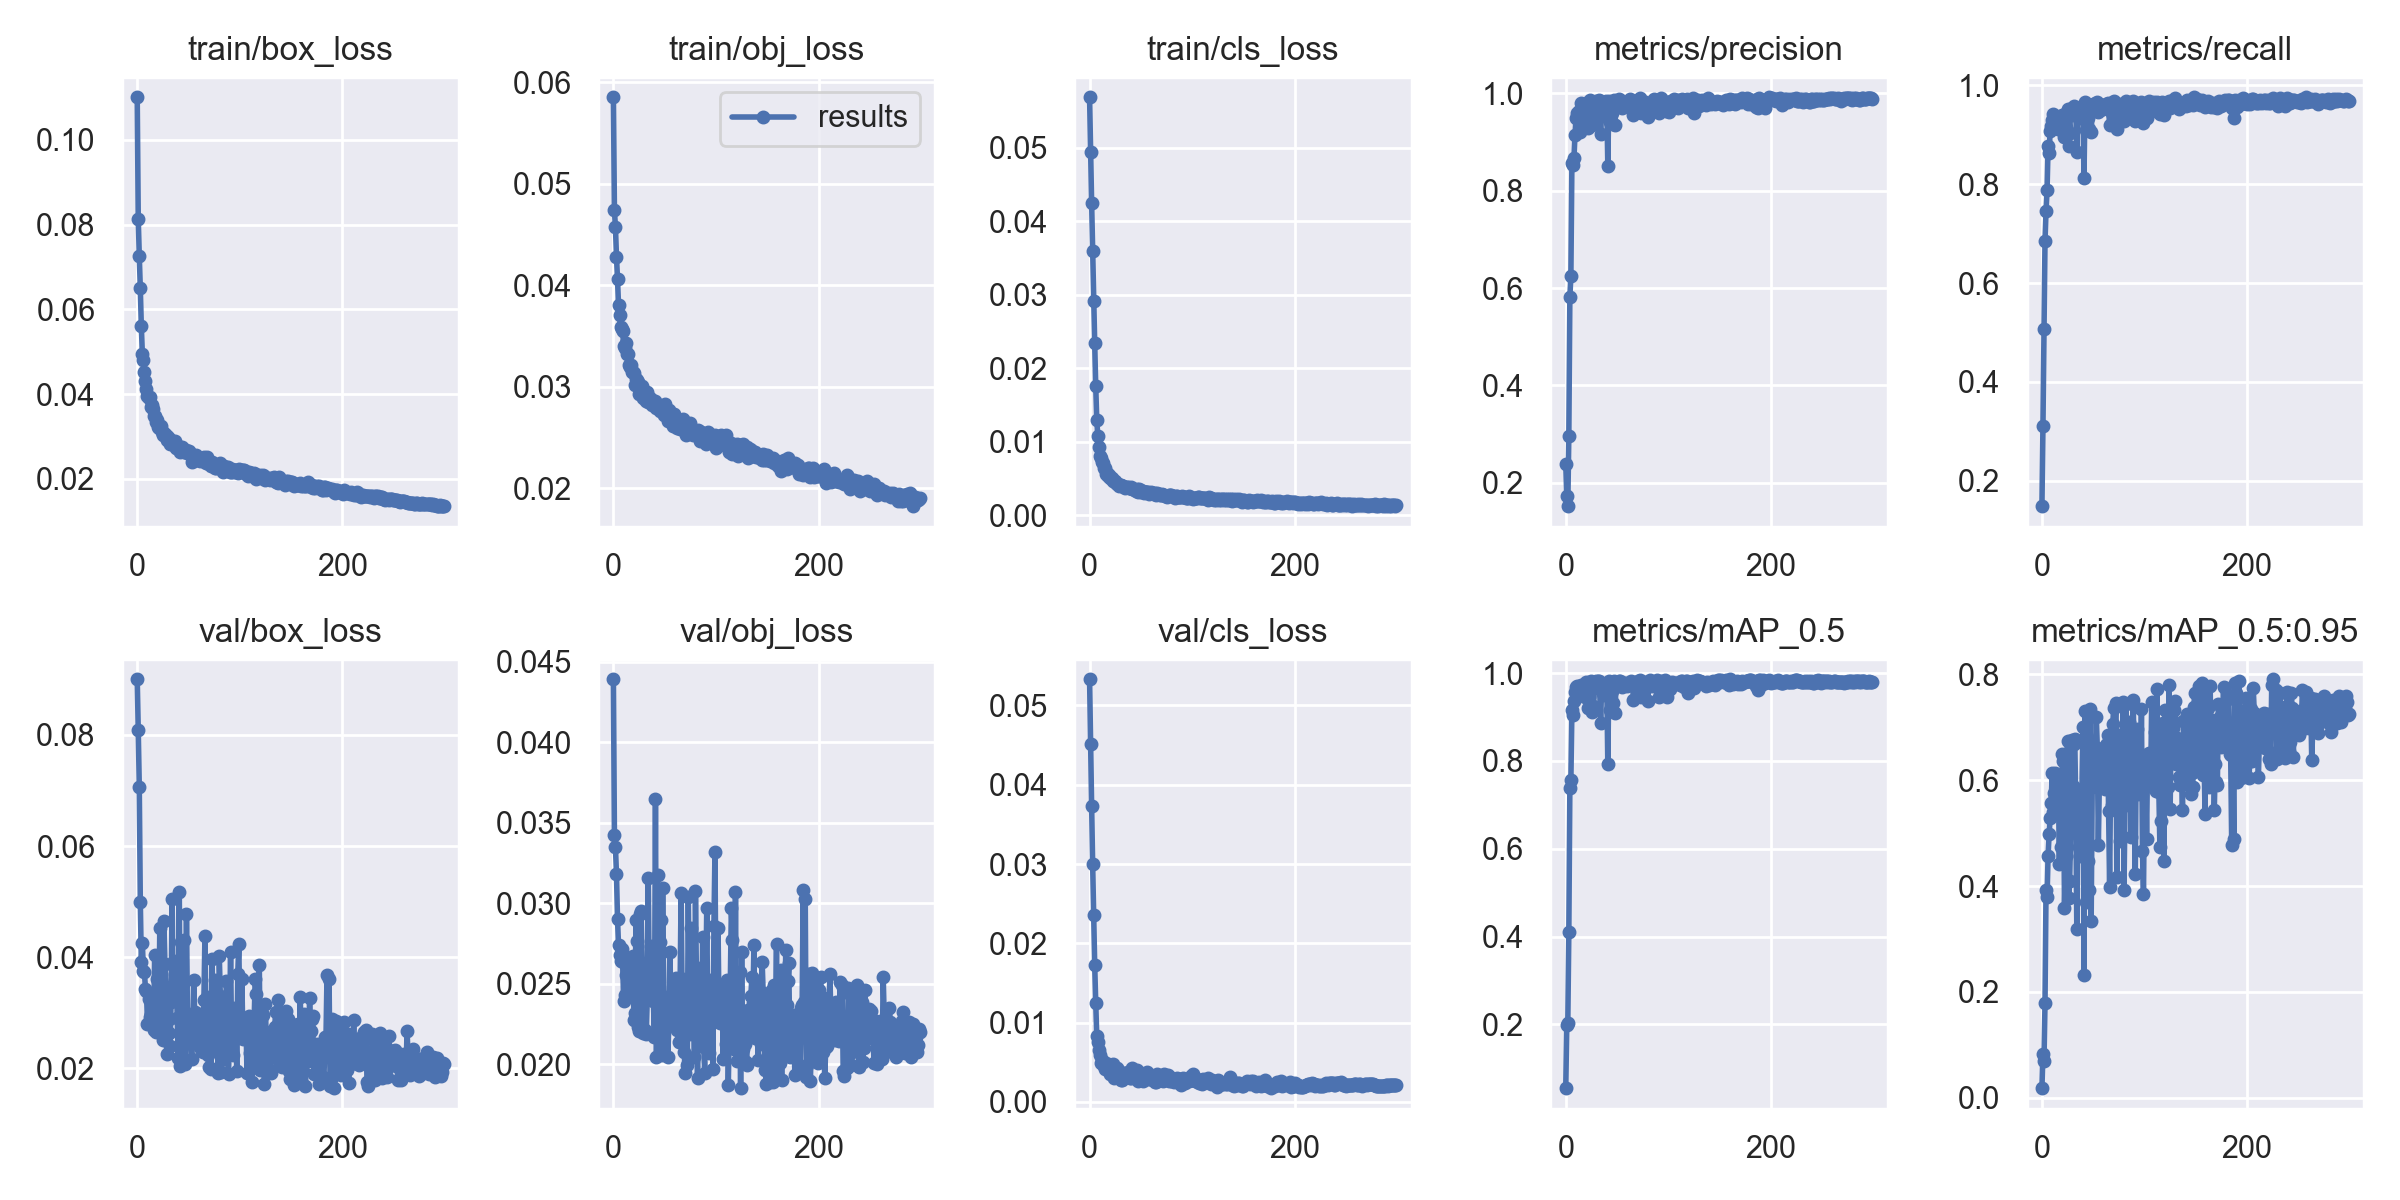

Values plotted in this chart, from the file beside it:
epoch, train/box_loss, train/obj_loss, train/cls_loss, metrics/precision, metrics/recall, metrics/mAP_0.5, metrics/mAP_0.5:0.95, val/box_loss, val/obj_loss, val/cls_loss, x/lr0, x/lr1, x/lr2
0, 0.1101, 0.05853, 0.05684, 0.2391, 0.1489, 0.05479, 0.0184, 0.09003, 0.0439, 0.0533, 0.07039, 0.003289, 0.003289
1, 0.0814, 0.04737, 0.04936, 0.1727, 0.3108, 0.1979, 0.08338, 0.08089, 0.0342, 0.04515, 0.04037, 0.006601, 0.006601
2, 0.07266, 0.0457, 0.04248, 0.1519, 0.5076, 0.2041, 0.06929, 0.0707, 0.03347, 0.03735, 0.01033, 0.00989, 0.00989
3, 0.06498, 0.04282, 0.03593, 0.2968, 0.6849, 0.4098, 0.1787, 0.05, 0.03179, 0.02998, 0.009901, 0.009901, 0.009901
4, 0.056, 0.04061, 0.02914, 0.5817, 0.7459, 0.7388, 0.3926, 0.03911, 0.02904, 0.0236, 0.009901, 0.009901, 0.009901
5, 0.04955, 0.03805, 0.02338, 0.6248, 0.7873, 0.7572, 0.3787, 0.04254, 0.02738, 0.01726, 0.009868, 0.009868, 0.009868
6, 0.04813, 0.03709, 0.01753, 0.858, 0.8763, 0.9149, 0.4574, 0.03744, 0.02678, 0.0125, 0.009835, 0.009835, 0.009835
7, 0.04515, 0.0359, 0.01298, 0.8536, 0.8627, 0.9046, 0.4976, 0.03735, 0.0264, 0.008349, 0.009802, 0.009802, 0.009802
8, 0.04309, 0.03573, 0.0108, 0.8668, 0.9069, 0.9357, 0.5287, 0.03433, 0.02716, 0.007603, 0.009769, 0.009769, 0.009769
9, 0.04119, 0.03549, 0.009213, 0.9152, 0.9183, 0.9577, 0.5566, 0.03397, 0.02633, 0.006579, 0.009736, 0.009736, 0.009736
10, 0.03955, 0.03401, 0.008068, 0.9486, 0.9297, 0.9691, 0.6138, 0.02792, 0.02389, 0.005921, 0.009703, 0.009703, 0.009703
11, 0.03919, 0.03378, 0.00771, 0.9609, 0.9421, 0.9715, 0.5405, 0.03253, 0.02426, 0.004865, 0.00967, 0.00967, 0.00967
12, 0.03935, 0.03433, 0.007223, 0.9492, 0.9249, 0.9659, 0.5764, 0.02917, 0.02551, 0.005256, 0.009637, 0.009637, 0.009637
13, 0.03702, 0.03324, 0.007072, 0.965, 0.9258, 0.9692, 0.614, 0.02973, 0.0244, 0.004728, 0.009604, 0.009604, 0.009604
14, 0.03755, 0.0332, 0.006447, 0.9206, 0.9265, 0.9655, 0.5689, 0.03065, 0.02481, 0.004516, 0.009571, 0.009571, 0.009571
15, 0.03642, 0.03213, 0.006363, 0.9814, 0.9268, 0.9719, 0.5689, 0.02969, 0.02453, 0.004198, 0.009538, 0.009538, 0.009538
16, 0.03489, 0.03191, 0.005541, 0.975, 0.9123, 0.9646, 0.6039, 0.02683, 0.02551, 0.004915, 0.009505, 0.009505, 0.009505
17, 0.03485, 0.03216, 0.005796, 0.9455, 0.9312, 0.9577, 0.4418, 0.04035, 0.02586, 0.004229, 0.009472, 0.009472, 0.009472
18, 0.03341, 0.03148, 0.005343, 0.9543, 0.9304, 0.9664, 0.5973, 0.02652, 0.0253, 0.004449, 0.009439, 0.009439, 0.009439
19, 0.0338, 0.03143, 0.005469, 0.9462, 0.9245, 0.9446, 0.4742, 0.036, 0.02669, 0.004231, 0.009406, 0.009406, 0.009406
20, 0.03222, 0.03136, 0.005096, 0.9813, 0.9392, 0.9797, 0.6499, 0.0268, 0.02277, 0.003534, 0.009373, 0.009373, 0.009373
21, 0.03215, 0.03015, 0.005023, 0.9755, 0.9349, 0.9728, 0.6352, 0.02734, 0.02316, 0.003745, 0.00934, 0.00934, 0.00934
22, 0.03206, 0.03078, 0.005056, 0.9293, 0.8945, 0.9209, 0.3585, 0.04516, 0.02894, 0.004624, 0.009307, 0.009307, 0.009307
23, 0.03244, 0.03064, 0.004679, 0.9474, 0.9161, 0.946, 0.4572, 0.03343, 0.02764, 0.004788, 0.009274, 0.009274, 0.009274
24, 0.03103, 0.03045, 0.004594, 0.986, 0.9458, 0.9805, 0.6222, 0.02691, 0.0223, 0.002994, 0.009241, 0.009241, 0.009241
25, 0.03034, 0.02926, 0.004579, 0.9796, 0.9521, 0.9825, 0.6735, 0.02501, 0.02206, 0.003397, 0.009208, 0.009208, 0.009208
26, 0.03092, 0.02974, 0.004317, 0.9355, 0.878, 0.9121, 0.3779, 0.04647, 0.02934, 0.003658, 0.009175, 0.009175, 0.009175
27, 0.03029, 0.02928, 0.004253, 0.947, 0.9039, 0.9258, 0.4087, 0.03876, 0.0295, 0.004297, 0.009142, 0.009142, 0.009142
28, 0.03043, 0.03008, 0.004203, 0.9608, 0.9458, 0.9661, 0.5013, 0.03457, 0.02631, 0.004087, 0.009109, 0.009109, 0.009109
29, 0.02929, 0.02891, 0.003952, 0.9851, 0.954, 0.982, 0.6751, 0.02259, 0.02193, 0.003115, 0.009076, 0.009076, 0.009076
30, 0.02985, 0.02942, 0.004125, 0.9806, 0.9404, 0.974, 0.5883, 0.02872, 0.02397, 0.003127, 0.009043, 0.009043, 0.009043
31, 0.02886, 0.02951, 0.004148, 0.9782, 0.9576, 0.9816, 0.6685, 0.02634, 0.02209, 0.002786, 0.00901, 0.00901, 0.00901
32, 0.02835, 0.02861, 0.004023, 0.9856, 0.9527, 0.9817, 0.6774, 0.02391, 0.02188, 0.002758, 0.008977, 0.008977, 0.008977
33, 0.02925, 0.02952, 0.003913, 0.9847, 0.9505, 0.9717, 0.5565, 0.03191, 0.02407, 0.003044, 0.008944, 0.008944, 0.008944
34, 0.02827, 0.02851, 0.003772, 0.9164, 0.8659, 0.8862, 0.319, 0.05038, 0.03154, 0.003626, 0.008911, 0.008911, 0.008911
35, 0.02847, 0.02899, 0.00367, 0.9814, 0.9544, 0.9763, 0.5658, 0.03328, 0.02411, 0.003145, 0.008878, 0.008878, 0.008878
36, 0.02791, 0.02867, 0.003865, 0.9625, 0.9355, 0.9558, 0.4731, 0.03925, 0.0262, 0.003438, 0.008845, 0.008845, 0.008845
37, 0.02888, 0.02881, 0.003805, 0.9542, 0.9332, 0.9492, 0.4572, 0.03686, 0.02735, 0.003816, 0.008812, 0.008812, 0.008812
38, 0.02729, 0.02823, 0.003664, 0.9645, 0.9411, 0.9614, 0.4654, 0.03739, 0.02712, 0.003612, 0.008779, 0.008779, 0.008779
39, 0.02741, 0.02851, 0.003645, 0.9838, 0.9476, 0.9748, 0.5839, 0.02897, 0.02392, 0.00307, 0.008746, 0.008746, 0.008746
40, 0.02777, 0.02829, 0.003813, 0.9817, 0.9586, 0.9779, 0.7002, 0.02188, 0.02172, 0.003022, 0.008713, 0.008713, 0.008713
41, 0.02745, 0.02855, 0.003596, 0.8519, 0.8121, 0.7931, 0.2319, 0.05177, 0.03646, 0.004235, 0.00868, 0.00868, 0.00868
42, 0.0263, 0.02789, 0.003614, 0.9849, 0.9659, 0.9822, 0.7311, 0.02037, 0.02044, 0.003286, 0.008647, 0.008647, 0.008647
43, 0.02658, 0.02794, 0.003538, 0.9417, 0.9097, 0.9151, 0.369, 0.04272, 0.03175, 0.003919, 0.008614, 0.008614, 0.008614
44, 0.0275, 0.02815, 0.003385, 0.9725, 0.9609, 0.9747, 0.6413, 0.02451, 0.02219, 0.003705, 0.008581, 0.008581, 0.008581
45, 0.02655, 0.02763, 0.003338, 0.9595, 0.9329, 0.9596, 0.447, 0.0351, 0.02756, 0.0033, 0.008548, 0.008548, 0.008548
46, 0.02629, 0.02796, 0.00357, 0.9365, 0.9112, 0.9317, 0.3931, 0.04307, 0.02895, 0.004016, 0.008515, 0.008515, 0.008515
47, 0.02652, 0.02787, 0.003209, 0.9864, 0.9607, 0.9818, 0.7341, 0.02079, 0.02057, 0.002705, 0.008482, 0.008482, 0.008482
48, 0.02691, 0.02755, 0.00357, 0.9356, 0.9048, 0.9089, 0.334, 0.04777, 0.03095, 0.003616, 0.008449, 0.008449, 0.008449
49, 0.0262, 0.02725, 0.003458, 0.981, 0.95, 0.9742, 0.5875, 0.0285, 0.02388, 0.00288, 0.008416, 0.008416, 0.008416
50, 0.02657, 0.02833, 0.003122, 0.9791, 0.9623, 0.9808, 0.649, 0.02619, 0.02254, 0.002904, 0.008383, 0.008383, 0.008383
51, 0.02596, 0.0273, 0.003242, 0.9791, 0.962, 0.9771, 0.6135, 0.02749, 0.02316, 0.002916, 0.00835, 0.00835, 0.00835
52, 0.02591, 0.02722, 0.003213, 0.9887, 0.9626, 0.982, 0.6448, 0.02572, 0.0224, 0.002696, 0.008317, 0.008317, 0.008317
53, 0.02412, 0.02658, 0.002992, 0.9859, 0.964, 0.9815, 0.7186, 0.0217, 0.02044, 0.003162, 0.008284, 0.008284, 0.008284
54, 0.02578, 0.02765, 0.003101, 0.9824, 0.9663, 0.9778, 0.6605, 0.02456, 0.02238, 0.003168, 0.008251, 0.008251, 0.008251
55, 0.02542, 0.02696, 0.003098, 0.9701, 0.9464, 0.9681, 0.4777, 0.03579, 0.02697, 0.003119, 0.008218, 0.008218, 0.008218
56, 0.02547, 0.02698, 0.003204, 0.9745, 0.9534, 0.9731, 0.598, 0.03014, 0.02427, 0.003719, 0.008185, 0.008185, 0.008185
57, 0.02569, 0.02666, 0.003082, 0.98, 0.9508, 0.9783, 0.6319, 0.02587, 0.02295, 0.003024, 0.008152, 0.008152, 0.008152
58, 0.02456, 0.02614, 0.002839, 0.9781, 0.9565, 0.9744, 0.64, 0.02511, 0.02252, 0.002905, 0.008119, 0.008119, 0.008119
59, 0.025, 0.02735, 0.003027, 0.9745, 0.9609, 0.9777, 0.6097, 0.0281, 0.02294, 0.002867, 0.008086, 0.008086, 0.008086
... 240 more rows
